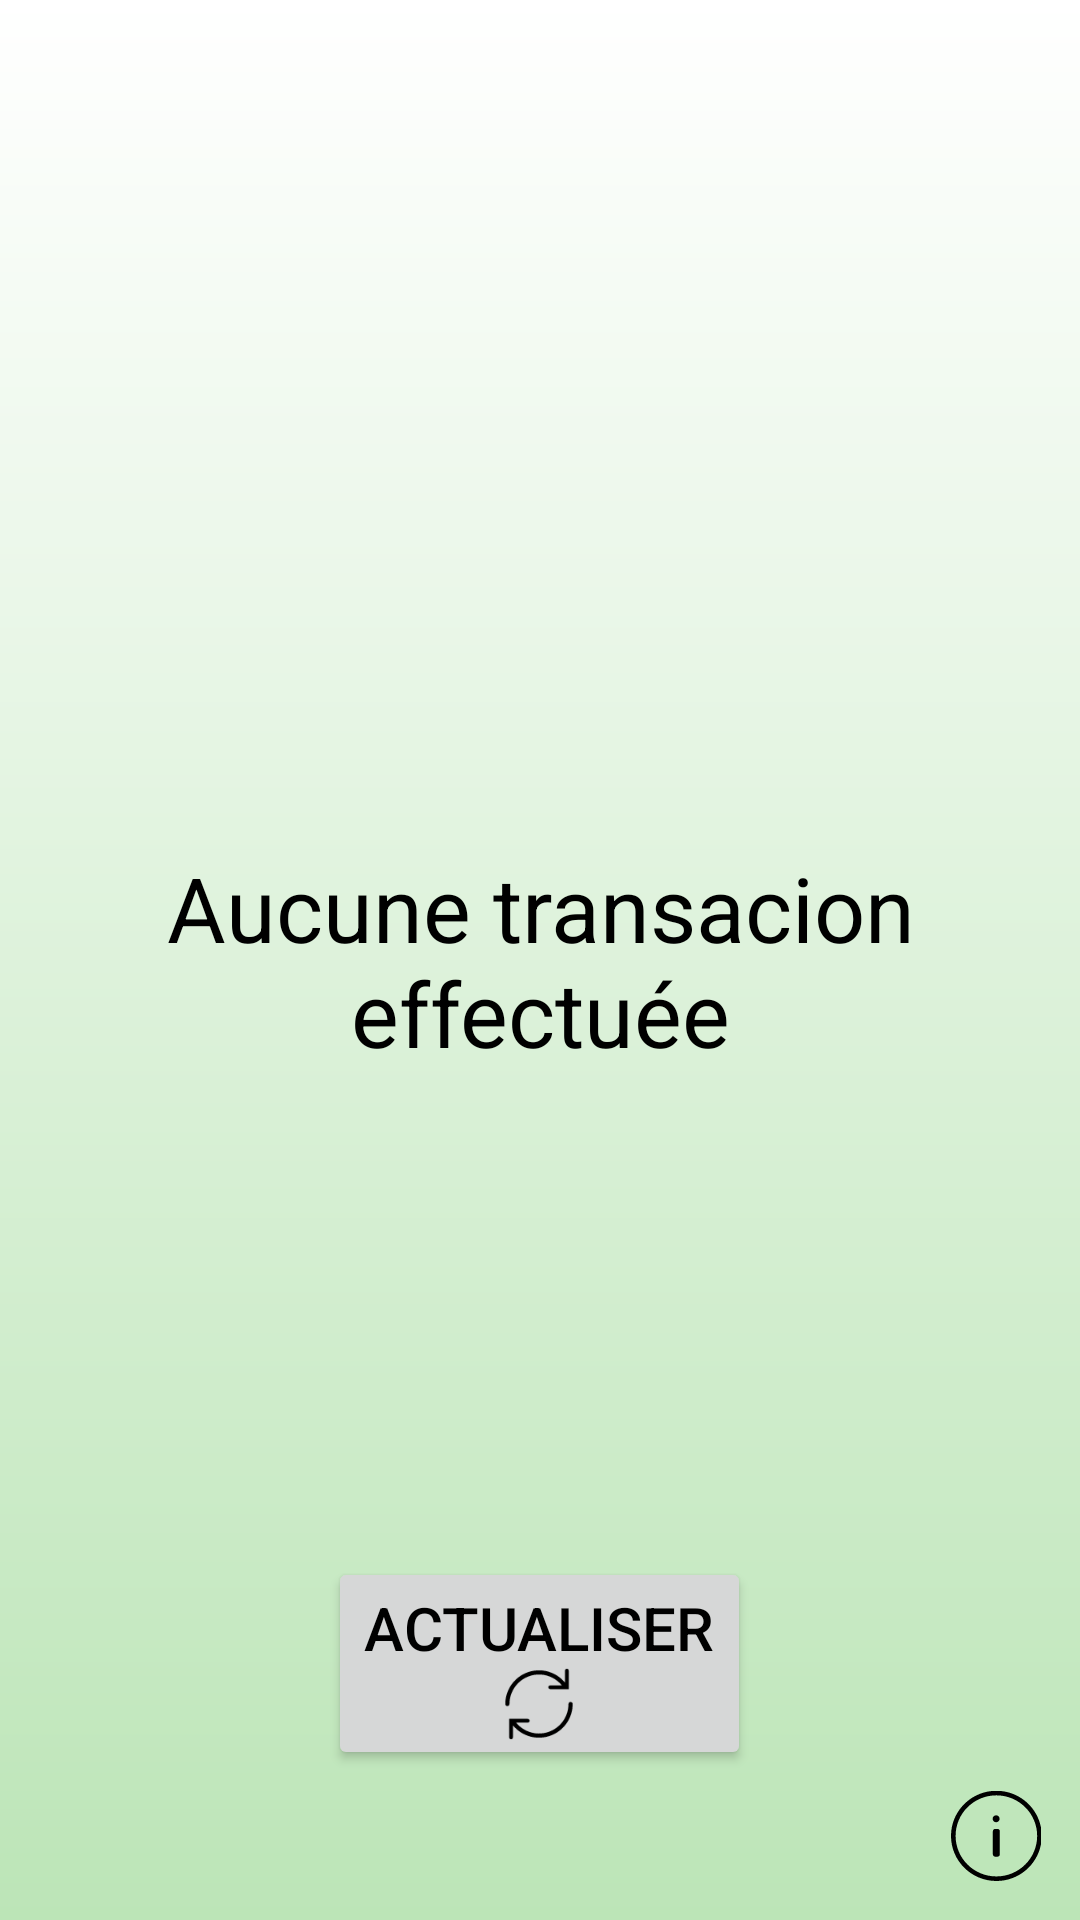

Produce the Android XML layout that renders to this screen, including the resource entries it uses.
<!-- AndroidManifest.xml: application theme AppTheme -->
<!-- res/layout/layout_derniere.xml -->
<?xml version="1.0" encoding="utf-8"?>
<RelativeLayout xmlns:android="http://schemas.android.com/apk/res/android"
    android:layout_width="match_parent" android:layout_height="match_parent"
    android:background="@drawable/degrade_principal">


    <TextView
        android:id="@+id/derniere_label"
        android:layout_width="wrap_content"
        android:layout_height="wrap_content"
        android:layout_centerHorizontal="true"
        android:layout_centerVertical="true"
        android:text="Aucune transacion effectuée"
        android:textAlignment="center"
        android:textColor="@color/black"
        android:textSize="30dp" />



    <TextView
        android:id="@+id/derniere_date"
        android:layout_width="wrap_content"
        android:layout_height="wrap_content"
        android:layout_alignParentTop="true"
        android:textColor="@color/black"
        android:layout_centerHorizontal="true"
        android:layout_marginTop="70dp"
        android:text=""
        android:textSize="30dp"/>


    <TextView
        android:id="@+id/derniere_dest"
        android:layout_width="wrap_content"
        android:layout_height="wrap_content"
        android:layout_alignTop="@id/derniere_date"
        android:gravity="center|top"
        android:textColor="@color/black"
        android:layout_marginTop="70dp"
        android:text=""
        android:textSize="30dp"/>


    <TextView
        android:id="@+id/derniere_montant"
        android:layout_width="wrap_content"
        android:layout_height="wrap_content"
        android:layout_alignTop="@id/derniere_dest"
        android:layout_centerHorizontal="true"
        android:layout_marginTop="120dp"
        android:textColor="@color/black"
        android:text=""
        android:textSize="30dp"/>

    <Button
        android:id="@+id/derniere_actualiser"
        android:layout_width="wrap_content"
        android:layout_height="wrap_content"
        android:text="actualiser"
        android:textColor="@color/black"
        android:layout_alignParentBottom="true"
        android:layout_centerHorizontal="true"
        android:textSize="20sp"
        android:drawableBottom="@drawable/ic_update"
        android:layout_marginBottom="50dp" />

    <ImageView
        android:id="@+id/derniere_infobulle"
        android:layout_width="wrap_content"
        android:layout_height="wrap_content"
        android:minWidth="30dp"
        android:minHeight="30dp"
        android:src="@drawable/ic_icon_infobulle"
        android:layout_alignParentBottom="true"
        android:layout_alignParentRight="true"
        android:layout_margin="13dp" />

</RelativeLayout>
<!-- resources referenced by this layout -->
<resources>
  <color name="black">#000</color>
  <!-- drawable degrade_principal (drawable) -->
  <?xml version="1.0" encoding="utf-8"?>
  <shape xmlns:android="http://schemas.android.com/apk/res/android"
      android:shape="rectangle">
      <gradient
          android:startColor="#bce5b7"
          android:endColor="#FFF"
          android:angle="90" />
  </shape>
  <!-- drawable ic_icon_infobulle (drawable) -->
  <vector android:height="24dp" android:viewportHeight="1000.0"
      android:viewportWidth="1000.0" android:width="24dp" xmlns:android="http://schemas.android.com/apk/res/android">
      <path android:fillColor="#FF000000" android:pathData="m501.3,347.1c21.4,0 38.8,-17.3 38.8,-38.6 0,-21.4 -17.4,-38.6 -38.8,-38.6 -21.4,0 -38.8,17.2 -38.8,38.6 0,21.3 17.4,38.6 38.8,38.6z"/>
      <path android:fillColor="#FF000000" android:pathData="M504.2,-2.4C225.8,-2.4 0,222 0,498.8 0,775.6 225.8,1000 504.2,1000 782.7,1000 1008.4,775.6 1008.4,498.8 1008.4,222 782.7,-2.4 504.2,-2.4ZM824.7,817.3c-41.7,41.4 -90.1,73.9 -144.1,96.6 -55.9,23.4 -115.1,35.4 -176.4,35.4 -61.2,0 -120.5,-11.9 -176.4,-35.4 -53.9,-22.7 -102.4,-55.1 -144.1,-96.6C142.1,775.9 109.5,727.7 86.6,674.1 63,618.6 51,559.6 51,498.8c0,-60.9 11.9,-119.9 35.6,-175.3 22.8,-53.6 55.5,-101.8 97.1,-143.2 41.7,-41.4 90.1,-73.9 144.1,-96.6 55.9,-23.5 115.1,-35.4 176.4,-35.4 61.2,0 120.5,11.9 176.4,35.4 53.9,22.7 102.4,55.1 144.1,96.6 41.7,41.4 74.3,89.6 97.1,143.2 23.6,55.5 35.6,114.5 35.6,175.3 0,60.9 -11.9,119.8 -35.6,175.3 -22.8,53.6 -55.5,101.8 -97.1,143.2z"/>
      <path android:fillColor="#FF000000" android:pathData="m516.9,421.4 l-25.8,0c-6.6,0 -13.3,2.6 -18.3,7.6 -5,5 -7.6,11.6 -7.6,18.2l0,256.8c0,6.5 2.6,13.2 7.6,18.2 5,5 11.6,7.6 18.3,7.6l25.8,0c6.6,0 13.3,-2.6 18.3,-7.6 5,-5 7.6,-11.6 7.6,-18.2l0,-256.8c0,-6.5 -2.6,-13.2 -7.6,-18.2 -5,-5 -11.6,-7.6 -18.3,-7.6z"/>
  </vector>
  <!-- drawable ic_update (drawable) -->
  <vector android:height="24dp" android:viewportHeight="1000.0"
      android:viewportWidth="1000.0" android:width="24dp" xmlns:android="http://schemas.android.com/apk/res/android">
      <path android:fillColor="#FF000000" android:pathData="M870.8,16.1c9.6,-9 26.4,-7.9 34.9,2.1c6,5.8 7,14.8 7.3,22.7c-0.1,84.2 0,168.3 0,252.5c-84.8,0 -169.6,-0.1 -254.3,0c-7.9,-0.2 -16.6,-2.1 -22,-8.3c-9.7,-9.3 -9.4,-26.9 0.8,-35.8c6.1,-6.5 15.6,-7.3 23.9,-7.6c52.2,0.2 104.3,-0.1 156.5,0.1c-71.1,-88 -179.9,-144.4 -293,-150.9c-57.9,-2.9 -116.7,5.2 -170.9,26.3c-107.9,40.4 -196.4,129 -236.8,236.8C99.7,398.9 91.1,447 90.3,495c0.5,12.7 -6,26.2 -18.2,31.3c-16.9,8 -39,-5.1 -39.7,-24c-2.2,-128.8 53.7,-256.9 148.3,-344.2C258.1,85.3 361.2,40.3 467.2,33.6c129.1,-10.5 260.9,37.7 354.4,127c13.7,14.1 28.5,27.3 40,43.4c-0.4,-54.3 0,-108.7 -0.2,-163C861.2,32 863.4,22 870.8,16.1zM924.3,475.5c11.6,-7.4 28.6,-4.2 36.7,6.9c8.3,9.6 6.5,23.4 6,35.1c-3.4,111.9 -49.5,221.8 -126.6,302.9c-72.9,78.4 -173.9,130 -280.1,143.4c-45.3,5.7 -91.5,5.5 -136.6,-2c-98.1,-16.4 -190.8,-64.4 -259.6,-136.4c-9.5,-9.1 -18.2,-18.8 -26,-29.4c0.4,54.3 0,108.7 0.2,163c0.1,8.4 -1.7,17.7 -8.2,23.7c-9,9.7 -26.1,9.7 -35.2,0.2c-6.8,-5.9 -8.2,-15.4 -8.3,-23.9c0.1,-84.1 0,-168.3 0.1,-252.4c84.8,0 169.6,0.1 254.4,0.1c7.9,0.2 16.6,2.2 22.1,8.5c9.6,9.4 9.3,26.9 -1,35.7c-6.1,6.5 -15.5,7.3 -23.9,7.5c-52.2,-0.2 -104.4,0.1 -156.6,-0.1c65.2,80.6 161.8,134.8 264.7,148.2c103.9,13.4 212.9,-13.9 296.7,-77.1c87.7,-64 147.9,-164.7 162.1,-272.4c3.5,-18.8 3,-37.9 4.4,-56.8C910.3,490.2 915.6,480.3 924.3,475.5z"/>
  </vector>
  <style name="AppTheme" parent="Theme.AppCompat.Light.DarkActionBar">
          
          <item name="colorPrimary">@color/colorPrimary</item>
          <item name="colorPrimaryDark">@color/colorPrimaryDark</item>
          <item name="colorAccent">@color/colorAccent</item>
      </style>
  <color name="colorPrimary">#46953C</color>
  <color name="colorPrimaryDark">#3B7534</color>
  <color name="colorAccent">#FF4081</color>
</resources>
